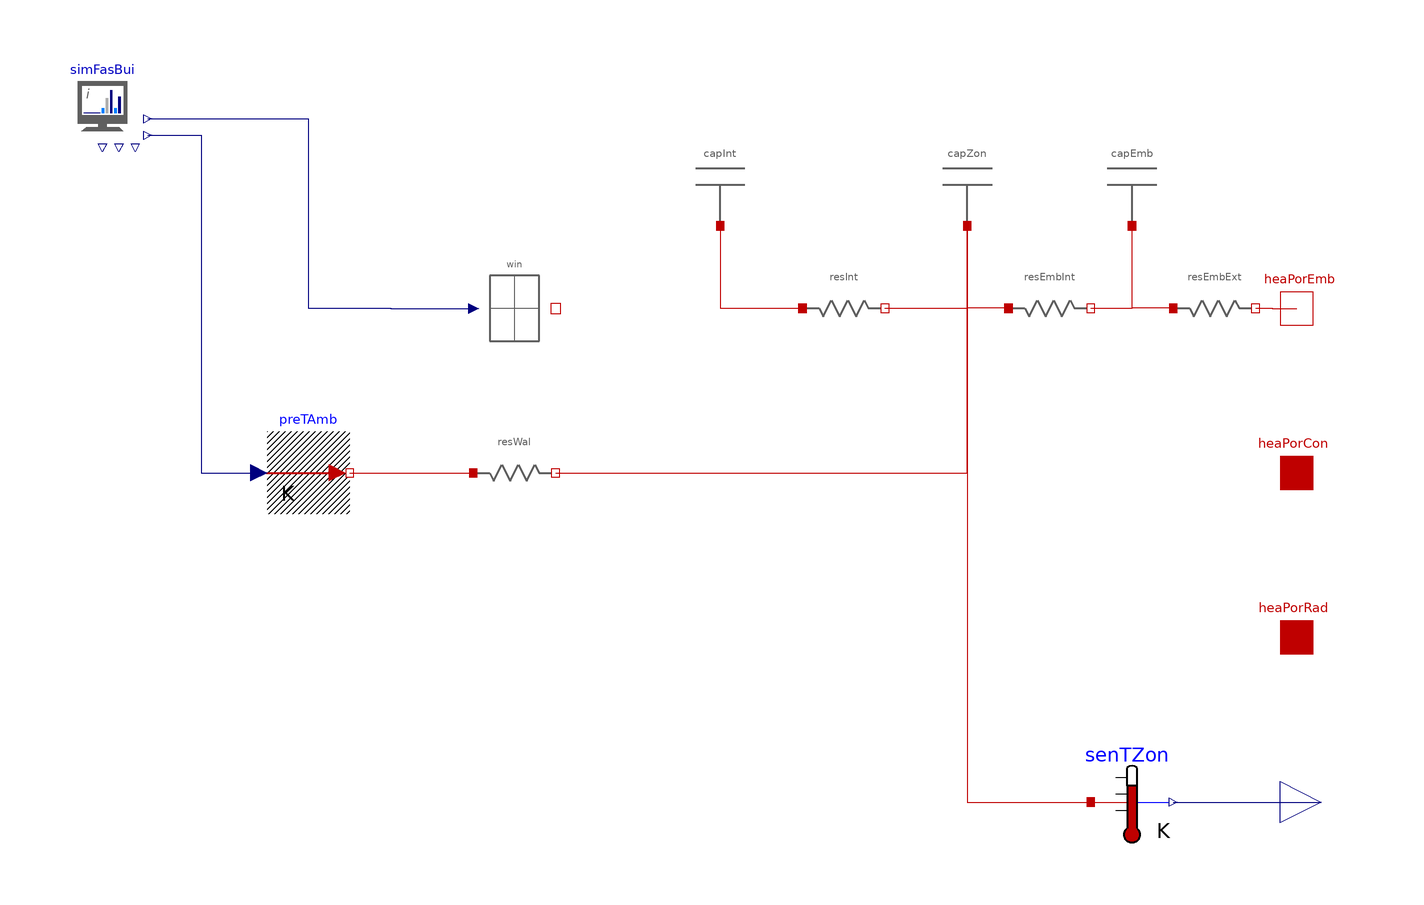

The component connection diagram of the Modelica model below, drawn from its own Placement and Line annotations.

partial model Partial_SZ_ZonEmbInt "States for zone, wall and internal mass"
  extends Partial_SZ_ZonEmb;
  parameter SI.HeatCapacity cInt = 1 "Thermal capacity of the zone";
  parameter SI.ThermalResistance rInt = 1 "Total thermal resistance of the walls, in K/W";
  Capacitor capInt(c = cInt) "Capacity of internal mass" annotation(Placement(transformation(extent = {{-50, 60}, {-30, 80}})));
  Resistance resInt(r = rInt) "Resistance from zone to internal mass" annotation(Placement(transformation(extent = {{-20, 30}, {0, 50}})));
equation
  connect(capInt.heaPor, resInt.heaPor_a) annotation(Line(points = {{-40, 60}, {-40, 40}, {-20, 40}}, color = {191, 0, 0}, smooth = Smooth.None));
  connect(resInt.heaPor_b, capZon.heaPor) annotation(Line(points = {{0, 40}, {20, 40}, {20, 60}}, color = {191, 0, 0}, smooth = Smooth.None));
  connect(resEmbInt.heaPor_a, capZon.heaPor) annotation(Line(points = {{30, 40}, {20, 40}, {20, 60}}, color = {191, 0, 0}, smooth = Smooth.None));
  annotation(Diagram(coordinateSystem(preserveAspectRatio = false, extent = {{-200, -100}, {100, 100}}), graphics));
end Partial_SZ_ZonEmbInt;